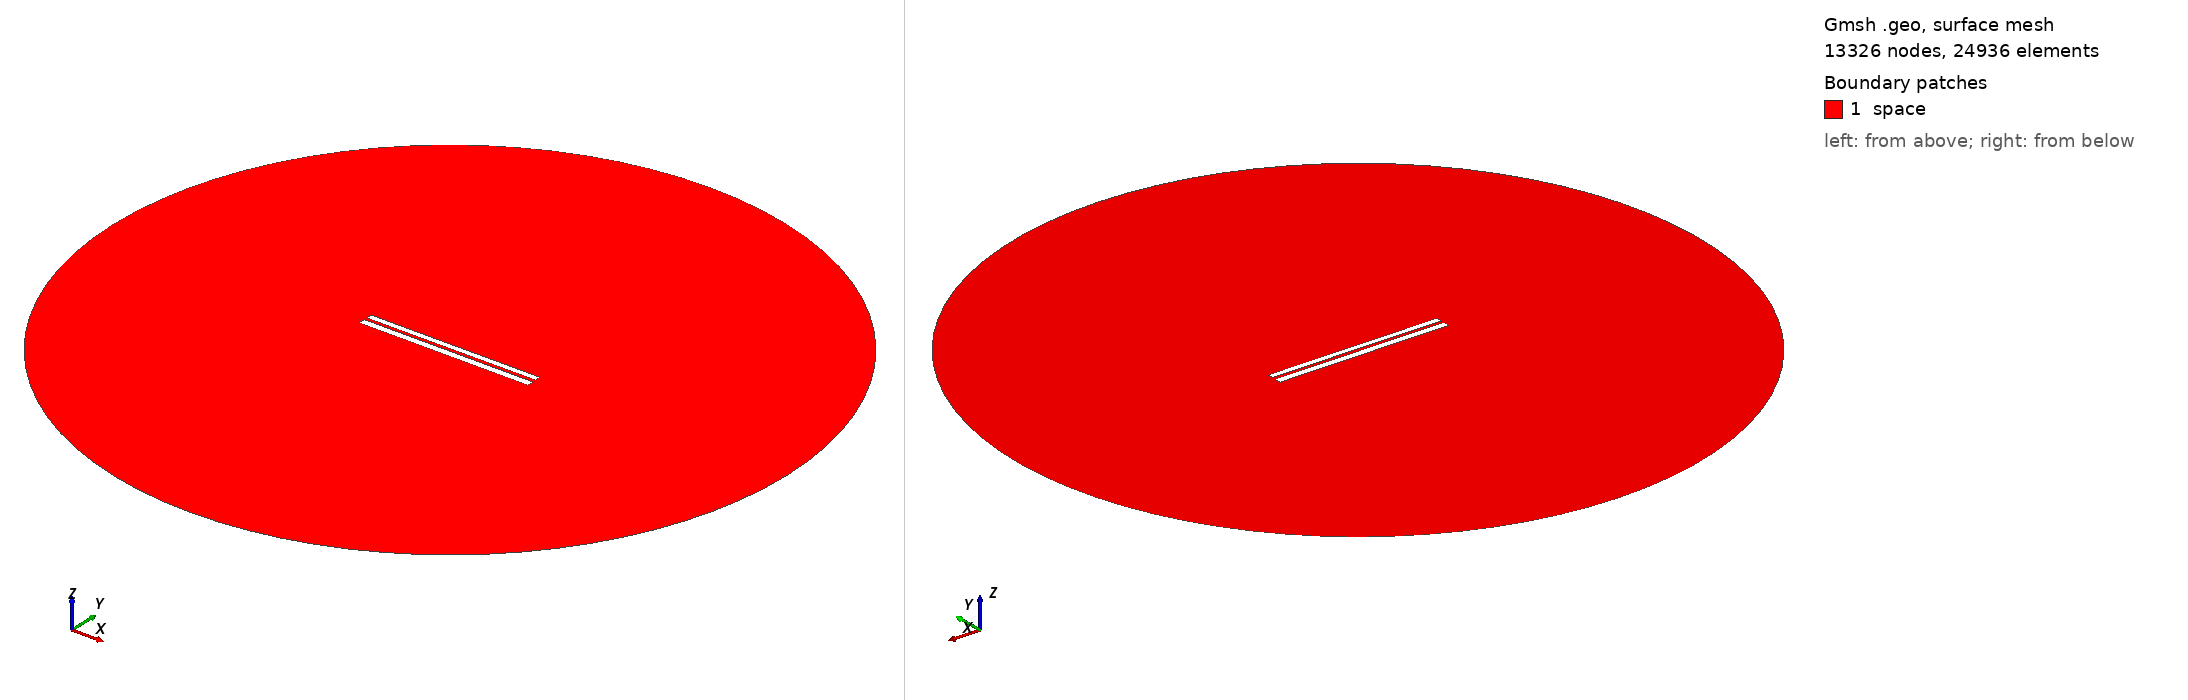

Gmsh geometry script, surface-meshed: 13326 nodes, 24936 surface elements. Boundary patches (legend numbers): 1 space. Left view from above one corner, right view from below the opposite corner. Legend entries are the model's physical surfaces. The drawing asked Gmsh for element sizes between 1% and 20% of the model's largest extent; the script's own settings can give other sizes.

=== 6688.geo (drawn) ===
//---------------------------------------
// Geometry kernel
//---------------------------------------

SetFactory("OpenCASCADE");



//---------------------------------------
// Parameters of the geometry
//---------------------------------------

// Overetch of the upper plate
overetch = 0.25;

// Distance between the plates
distance = 1.5;

// Discretization over the x axis (for the deformation)
nx = 50; 

// Length of the plate
L = 100 - overetch; 

// Number of modes
n = 4; 

// 1st mode coefficient
coeff(1) = 0.07499999999999998;
beta(1) = 0.596864 * 3.1415926535 / L;

// 2nd mode coefficient
coeff(2) = 0.0;
beta(2) = 1.49418 * 3.1415926535 / L;

// 3rd mode coefficient
coeff(3) = 0.0;
beta(3) = 2.50025 * 3.1415926535 / L;

// 4th mode coefficient
coeff(4) = 0.0;
beta(4) = 3.49999 * 3.1415926535 / L;



//---------------------------------------
// Upper plate (deformed rectangle)
//---------------------------------------

// Coordiantes of the upper plate
xmin = -50;
xmax = 50 - overetch;

// Height of the upper plate
yheight = 4 - 2 * overetch;

// Indexes of the points
UpperID[] = {};
LowerID[] = {};
LeftID[] = {};
RightID[] = {};

// Point index
p = 1;

// Horizontal edges
For i In {1:nx}
    x = xmin + (i-1)*(xmax - xmin)/(nx-1);

    y_bottom = distance / 2 + overetch;
    For j In {1:n}
        C = (Cosh(beta(j)*L) + Cos(beta(j)*L)) / (Sinh(beta(j)*L) + Sin(beta(j)*L));
        y_bottom  = y_bottom + coeff(j) * (Cosh(beta(j)*(x+50)) - Cos(beta(j)*(x+50)) - C * (Sinh(beta(j)*(x+50)) - Sin(beta(j)*(x+50))));
    EndFor

    y_top = y_bottom + yheight;

    Point(p) = {x, y_top, 0, 1.0};
    UpperID[i] = p;
    p = p + 1;

    Point(p) = {x, y_bottom, 0, 1.0};
    LowerID[i] = p;
    p = p + 1;
EndFor

// Create point lists
UpperPts[] = {}; LowerPts[] = {};
For i In {1:nx}
  UpperPts[] += {UpperID[i]};
  LowerPts[] += {LowerID[i]};
EndFor

// Build splines
Spline(1) = {UpperPts[]};
Spline(2) = {LowerPts[]};
Line(3) = {LowerPts[nx-1], UpperPts[nx-1]};
Line(4) = {LowerPts[0], UpperPts[0]};

// Build the plane surface
Curve Loop(1) = {2, 3, -1, -4};
Plane Surface(1) = {1};



//---------------------------------------
// Lower plate (rectangle)
//---------------------------------------

// Vertices
Point(1001) = {-50, -1, 0, 1.0};
Point(1002) = { 50, -1, 0, 1.0};
Point(1003) = { 50,  -5, 0, 1.0};
Point(1004) = {-50,  -5, 0, 1.0};

// Edges
Line(5) = {1001, 1002};
Line(6) = {1002, 1003};
Line(7) = {1003, 1004};
Line(8) = {1004, 1001};

// Plane surface
Line Loop(2) = {5, 6, 7, 8};
Plane Surface(2) = {2}; 



//---------------------------------------
// Outer (fictious) boundary
//---------------------------------------

// Points
Point(1005) = {0, 0, 0};       // Center
Point(1006) = {200, 0, 0};     // Start point
Point(1007) = {0, 200, 0};     // 90 degrees
Point(1008) = {-200, 0, 0};    // 180 degrees
Point(1009) = {0, -200, 0};    // 270 degrees

// Circle arcs (each needs start, center, end)
Circle(9) = {1006, 1005, 1007};
Circle(10) = {1007, 1005, 1008};
Circle(11) = {1008, 1005, 1009};
Circle(12) = {1009, 1005, 1006};

// Plane surface for the entire domain
Curve Loop(3) = {9, 10, 11, 12};
Surface(3) = {3};

// Subtract the plates from the whole domain to obtain the actual domain where we want to solve the equations
BooleanDifference{ Surface{3}; Delete; }{ Surface{1}; Surface{2}; Delete; }




//---------------------------------------
// Transfinite Lines/Curves
//---------------------------------------

// Set the number of points on the boundaries
r = 7;

// Plates
Transfinite Curve {1, 2} = 50*r Using Progression 1;
Transfinite Curve {3, 4} = 2*r Using Progression 1;
Transfinite Line {5, 7} = 50*r Using Progression 1;
Transfinite Line {6, 8} = 2*r Using Progression 1;

// Outer boundary
Transfinite Line {9, 10, 11, 12} = 20 Using Progression 1;



//---------------------------------------
// Physical groups
//---------------------------------------                

// Physical curves (boundaries)
Physical Line("force_segment", 10) = {2};
Physical Line("upper_plate", 11) = {1, 3, 4};
Physical Line("lower_plate", 12) = {5, 6, 7, 8};
Physical Line("boundary", 20) = {9, 10, 11, 12};

// Physical Surfaces
Physical Surface("space", 30) = {3};



//---------------------------------------
// 6. Generate the Mesh
//---------------------------------------

// 2D mesh generation
Mesh 2;
